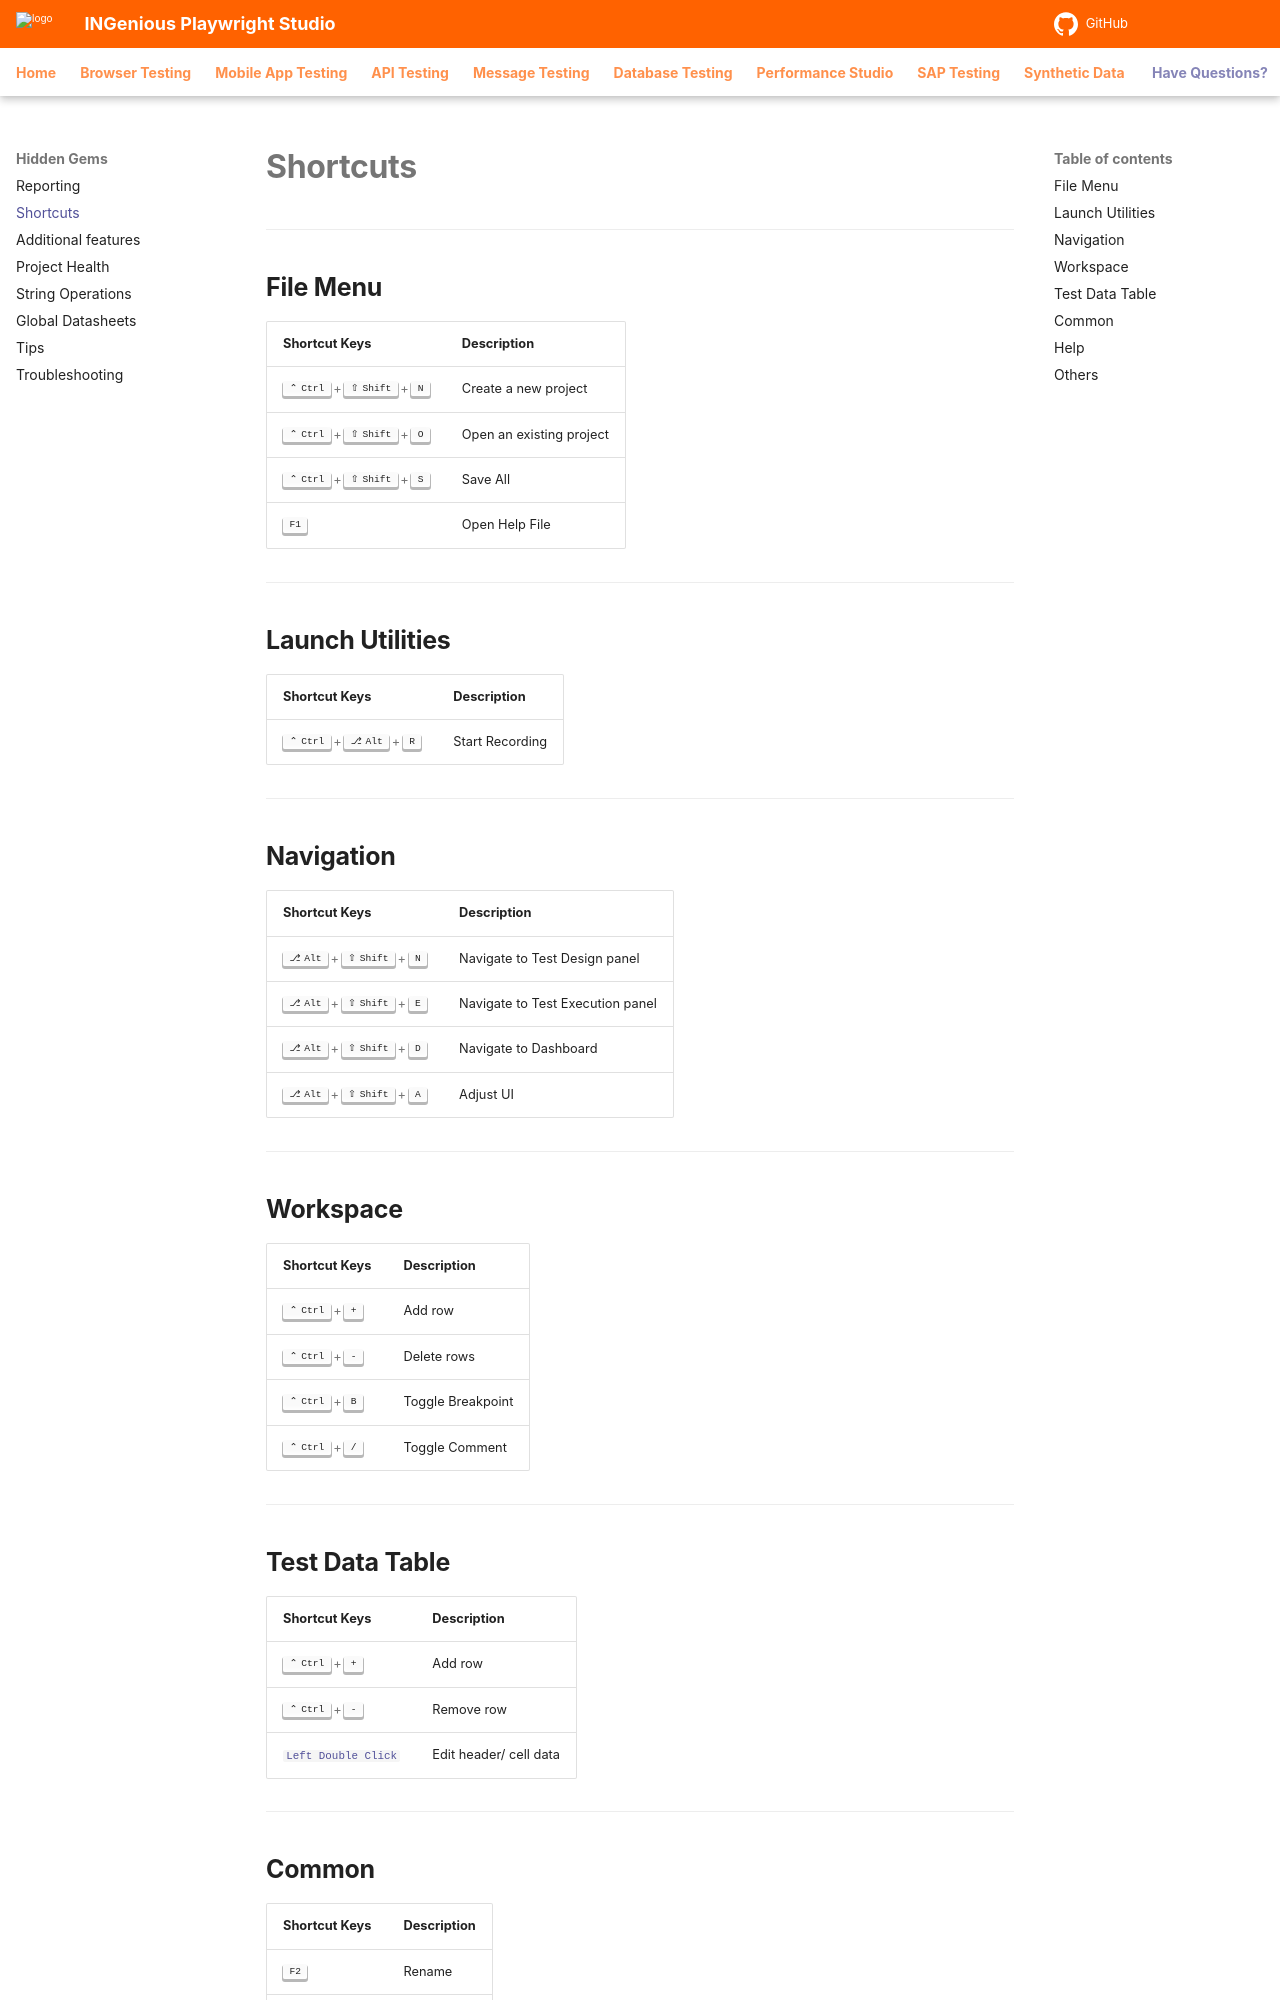

repository: ing-bank/ingenious-doc · page: hiddengems/shortcuts/index.html · generator: mkdocs

# **Shortcuts**
------------------------------

## **File Menu**

| Shortcut Keys    | Description              |
|------------------|--------------------------|
| ++ctrl+shift+n++ | Create a new project     |           
| ++ctrl+shift+o++   | Open an existing project |           
| ++ctrl+shift+s++   | Save All                 |           
| ++f1++               | Open Help File           |

------------------------------

## **Launch Utilities**

| Shortcut Keys  | Description                                 |
|----------------|---------------------------------------------|           
| ++ctrl+alt+r++ | Start Recording                             |

------------------------------


## **Navigation**

| Shortcut Keys   | Description                      |
|-----------------|----------------------------------|
| ++alt+shift+n++  | Navigate to Test Design panel    |           
| ++alt+shift+e++  | Navigate to Test Execution panel |           
| ++alt+shift+d++ | Navigate to Dashboard           |           
| ++alt+shift+a++  | Adjust UI                        |

------------------------------

## **Workspace**

| Shortcut Keys | Description       |
|---------------|-------------------|
| ++ctrl+plus++   | Add row           |           
| ++ctrl+minus++  | Delete rows       |           
| ++ctrl+b++     | Toggle Breakpoint |           
| ++ctrl+slash++      | Toggle Comment    |

-----------------------------

## **Test Data Table**

| Shortcut Keys     | Description            |
|-------------------|------------------------|
| ++ctrl+plus++      | Add row                |           
| ++ctrl+minus++      | Remove row           |           
| [`Left Double Click`](#) | Edit header/ cell data |

------------------------------
